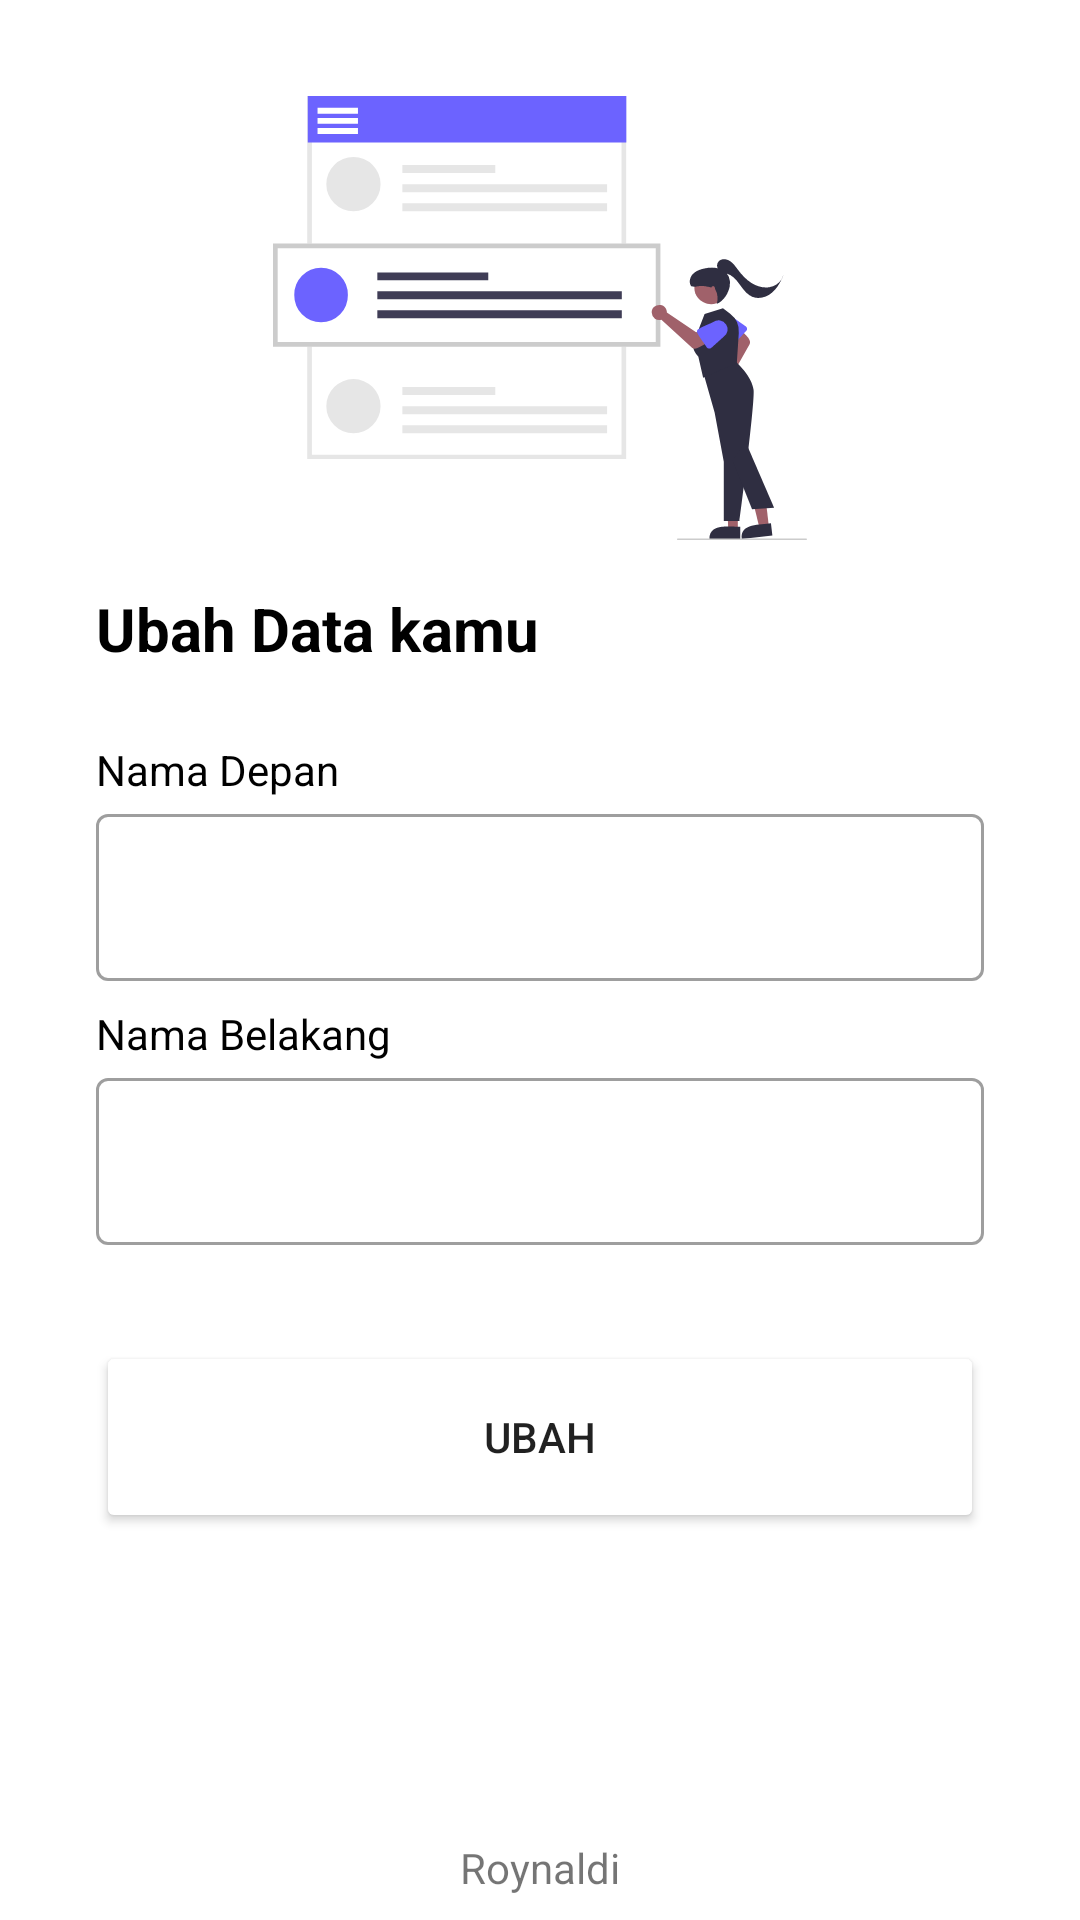

This screen was rendered from an Android layout file. Write that file and the resources it references.
<!-- AndroidManifest.xml: application theme Theme.RoynaldiWallet -->
<!-- res/layout/activity_update_profile.xml -->
<?xml version="1.0" encoding="utf-8"?>
<androidx.constraintlayout.widget.ConstraintLayout xmlns:android="http://schemas.android.com/apk/res/android"
    xmlns:app="http://schemas.android.com/apk/res-auto"
    xmlns:tools="http://schemas.android.com/tools"
    android:layout_width="match_parent"
    android:layout_height="match_parent"
    tools:context=".view.register.RegisterActivity">

    <ImageView
        android:id="@+id/iv_register"
        android:layout_width="0dp"
        android:layout_height="0dp"
        android:layout_marginStart="32dp"
        android:layout_marginEnd="32dp"
        app:layout_constraintBottom_toTopOf="@+id/guideline_horizontal"
        app:layout_constraintEnd_toEndOf="parent"
        app:layout_constraintHorizontal_bias="0.0"
        app:layout_constraintStart_toStartOf="parent"
        app:layout_constraintTop_toTopOf="@+id/guideline_horizontal2"
        app:layout_constraintVertical_bias="0.0"
        app:srcCompat="@drawable/updates" />

    <TextView
        android:id="@+id/tv_title"
        android:layout_width="0dp"
        android:layout_height="wrap_content"
        android:layout_marginStart="32dp"
        android:layout_marginTop="16dp"
        android:layout_marginEnd="32dp"
        android:text="@string/title_update_page"
        android:textColor="@color/black"
        android:textSize="20sp"
        android:textStyle="bold"
        app:layout_constraintEnd_toEndOf="parent"
        app:layout_constraintHorizontal_bias="0.0"
        app:layout_constraintStart_toStartOf="parent"
        app:layout_constraintTop_toTopOf="@+id/guideline_horizontal" />


    <TextView
        android:id="@+id/tv_first_name"
        android:layout_width="wrap_content"
        android:layout_height="wrap_content"
        android:layout_marginStart="32dp"
        android:layout_marginTop="24dp"
        android:text="@string/first_name"
        android:textColor="@color/black"
        app:layout_constraintStart_toStartOf="parent"
        app:layout_constraintTop_toBottomOf="@+id/tv_title" />

    <com.google.android.material.textfield.TextInputLayout
        android:id="@+id/edt_firstName_textLayout"
        style="@style/Widget.MaterialComponents.TextInputLayout.OutlinedBox"
        android:layout_width="0dp"
        android:layout_height="wrap_content"
        android:layout_marginStart="32dp"
        android:layout_marginEnd="32dp"
        app:layout_constraintEnd_toEndOf="parent"
        app:layout_constraintStart_toStartOf="parent"
        app:layout_constraintTop_toBottomOf="@+id/tv_first_name"
        app:startIconDrawable="@drawable/ic_baseline_person_24">

        <com.google.android.material.textfield.TextInputEditText
            android:id="@+id/edt_firstName"
            android:layout_width="match_parent"
            android:layout_height="wrap_content"
            android:ems="10"
            android:inputType="text"
            app:passwordToggleEnabled="true" />
    </com.google.android.material.textfield.TextInputLayout>

    <TextView
        android:id="@+id/tv_last_name"
        android:layout_width="wrap_content"
        android:layout_height="wrap_content"
        android:layout_marginStart="32dp"
        android:layout_marginTop="8dp"
        android:text="@string/last_name"
        android:textColor="@color/black"
        app:layout_constraintStart_toStartOf="parent"
        app:layout_constraintTop_toBottomOf="@+id/edt_firstName_textLayout" />

    <com.google.android.material.textfield.TextInputLayout
        android:id="@+id/edt_lastName_textLayout"
        style="@style/Widget.MaterialComponents.TextInputLayout.OutlinedBox"
        android:layout_width="0dp"
        android:layout_height="wrap_content"
        android:layout_marginStart="32dp"
        android:layout_marginEnd="32dp"
        app:layout_constraintEnd_toEndOf="parent"
        app:layout_constraintStart_toStartOf="parent"
        app:layout_constraintTop_toBottomOf="@+id/tv_last_name"
        app:startIconDrawable="@drawable/ic_baseline_person_24">

        <com.google.android.material.textfield.TextInputEditText
            android:id="@+id/edt_lastName"
            android:layout_width="match_parent"
            android:layout_height="wrap_content"
            android:ems="10"
            android:inputType="text"
            app:passwordToggleEnabled="true" />
    </com.google.android.material.textfield.TextInputLayout>


    <Button
        android:id="@+id/btn_update"
        android:layout_width="0dp"
        android:layout_height="64dp"
        android:layout_marginStart="32dp"
        android:layout_marginTop="32dp"
        android:layout_marginEnd="32dp"
        android:backgroundTint="@color/navi"
        android:text="@string/update"
        app:layout_constraintEnd_toEndOf="parent"
        app:layout_constraintHorizontal_bias="0.0"
        app:layout_constraintStart_toStartOf="parent"
        app:layout_constraintTop_toBottomOf="@+id/edt_lastName_textLayout" />

    <androidx.constraintlayout.widget.Guideline
        android:id="@+id/guideline_horizontal"
        android:layout_width="wrap_content"
        android:layout_height="64dp"
        android:orientation="horizontal"
        app:layout_constraintEnd_toEndOf="parent"
        app:layout_constraintGuide_begin="180dp"
        app:layout_constraintStart_toStartOf="parent" />

    <androidx.constraintlayout.widget.Guideline
        android:id="@+id/guideline_vertical"
        android:layout_width="wrap_content"
        android:layout_height="64dp"
        android:orientation="vertical"
        app:layout_constraintEnd_toEndOf="parent"
        app:layout_constraintGuide_percent="0.5"
        app:layout_constraintStart_toStartOf="parent" />

    <TextView
        android:id="@+id/tv_copyRight"
        android:layout_width="wrap_content"
        android:layout_height="wrap_content"
        android:layout_marginStart="32dp"
        android:layout_marginEnd="32dp"
        android:layout_marginBottom="8dp"
        android:text="@string/copyright"
        android:textSize="14sp"
        app:layout_constraintBottom_toBottomOf="parent"
        app:layout_constraintEnd_toEndOf="parent"
        app:layout_constraintStart_toStartOf="parent" />

    <androidx.constraintlayout.widget.Guideline
        android:id="@+id/guideline_horizontal2"
        android:layout_width="wrap_content"
        android:layout_height="64dp"
        android:orientation="horizontal"
        app:layout_constraintGuide_percent="0.05" />

    <ProgressBar
        android:id="@+id/progressBar"
        style="?android:attr/progressBarStyle"
        android:layout_width="wrap_content"
        android:layout_height="wrap_content"
        android:visibility="gone"
        app:layout_constraintBottom_toBottomOf="parent"
        app:layout_constraintEnd_toEndOf="parent"
        app:layout_constraintStart_toStartOf="parent"
        app:layout_constraintTop_toTopOf="parent"
        tools:visibility="visible" />

</androidx.constraintlayout.widget.ConstraintLayout>
<!-- resources referenced by this layout -->
<resources>
  <!-- drawable updates: vector/xml drawable (drawable, 5777 chars, omitted) -->
  <string name="copyright">Roynaldi</string>
  <string name="first_name">Nama Depan</string>
  <string name="last_name">Nama Belakang</string>
  <string name="title_update_page">Ubah Data kamu</string>
  <string name="update">Ubah</string>
  <style name="Theme.RoynaldiWallet" parent="Theme.MaterialComponents.DayNight.DarkActionBar">
          
          <item name="colorPrimary">@color/purple_500</item>
          <item name="colorPrimaryVariant">@color/purple_700</item>
          <item name="colorOnPrimary">@color/white</item>
          
          <item name="colorSecondary">@color/teal_200</item>
          <item name="colorSecondaryVariant">@color/teal_700</item>
          <item name="colorOnSecondary">@color/black</item>
          
          <item name="android:statusBarColor">?attr/colorPrimaryVariant</item>
          
      </style>
  <!-- not gathered from this repository: default colours our renderer supplied (Android Studio template values) -->
  <color name="purple_500">#FF6200EE</color>
  <color name="purple_700">#FF3700B3</color>
  <color name="teal_200">#FF03DAC5</color>
  <color name="teal_700">#FF018786</color>
  <color name="black">#FF000000</color>
  <color name="white">#FFFFFFFF</color>
</resources>
